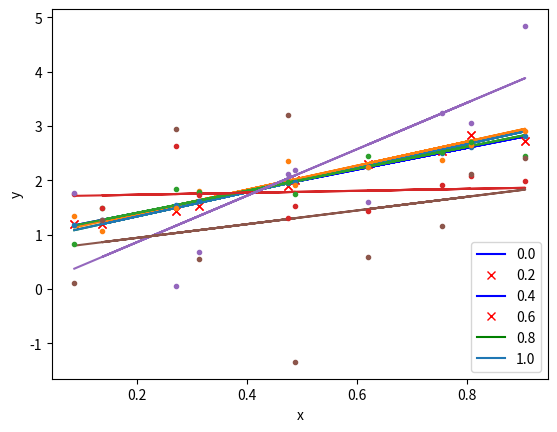
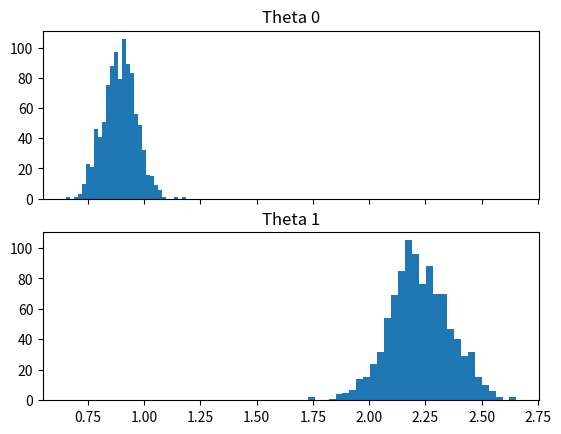

These charts were generated, in order, by the following Python code:
import numpy as np
import matplotlib.pyplot as plt

# generate an array of floats between 0 and 1
number_of_features = 10
x = np.random.uniform(low=0, high=1, size=(number_of_features,))  # Write your code here
y = 1 + 2 * x
# plot data
# plt.plot(x,y,'b')
# plt.show()

# # Step 2: Generate noisy data
# generate random values using normal distribution with mean = 0 and standard deviation = 0.1
mu, sigma = 0, 0.1
noise = np.random.normal(mu, sigma, number_of_features)  # Write your code here
y_noise = y + noise
#
plt.plot(x, y, 'b', x, y_noise, 'rx')
plt.show()

#
## Step 3: Find parameters
# Here you have to use the provided formulas to calculate the parameters theta_0 ($\theta_0$) and theta_1 ($\theta_1$)
def get_theta_1(x1, y):
    X = np.stack((x1, y), axis=0)
    cov = np.cov(X)[0][1]
    var = np.var(x1)
    return cov / var


def get_theta_2(x1, y, theta_1):
    return np.mean(y) - theta_1 * np.mean(x1)


# Write your code below
theta_1 = get_theta_1(x, y)
theta_0 = get_theta_2(x, y, theta_1)
#
z = theta_0 + theta_1 * x
#
# plot the original line and the fitting linear line here on the same graph
plt.xlabel('x')
plt.ylabel('y')
plt.plot(x,y,'b',x,y_noise,'rx',x,z,'g')
plt.legend(('Original Data', 'Noisy Data', 'Linear Fit'), loc='lower right')
plt.show()
#
## Step 4: Fit multiple lines
plt.subplot(111)
num_sigma = 6
y_noise = np.zeros((num_sigma,len(x)))
z = np.zeros((num_sigma,len(x)))
for indx,sigma in enumerate(np.linspace(0,1,num=num_sigma)):
    # generate the noise
    noise = np.random.normal(mu, sigma, number_of_features)
    y_noise[indx,:] = noise + y
    # calculate theta_1 and theta_0
    theta_1 = get_theta_1(x, y_noise[indx,:])
    theta_0 = get_theta_2(x,y_noise[indx,:],theta_1)
    z[indx,:] = theta_0 + theta_1*x
    # plot the fitting line
    plt.plot(x,z[indx,:])
plt.xlabel('x')
plt.ylabel('y')
plt.legend(('0.0','0.2','0.4','0.6','0.8','1.0'), loc='lower right')
#
# reset the color cycle, so that the same color will be used for dots
plt.gca().set_prop_cycle(None)
# plot dots in the same figure
for indx in range(num_sigma):
    plt.plot(x,y_noise[indx,:],'.')
plt.show()
#
## Step 5: Explore the statistical properties of simple linear regression
mu = 0
sigma = 0.1
n = 1000
params = np.zeros((n,2))
for i in range(n):
    # genrate the noise
    noise = np.random.normal(mu, sigma, number_of_features)
    y_noise = y + noise
    # your code goes here
    theta_1 = get_theta_1(x, y_noise)
    theta_0 = get_theta_2(x,y_noise,theta_1)
    params[i,0] = theta_0
    params[i,1] = theta_1
theta_bar = np.mean(params,axis=0)
theta_sd = np.std(params,axis=0)
print("Mean Theta 0: ",theta_bar[0])
print("Mean Theta 1: ",theta_bar[1])
print("STD 0: ",theta_sd[0])
print("STD 1: ",theta_sd[1])
f, axarr = plt.subplots(2, sharex=True)
axarr[0].hist(params[:,0],bins=30)
axarr[0].set_title('Theta 0')
axarr[1].hist(params[:,1],bins=30)
axarr[1].set_title('Theta 1')
plt.show()
